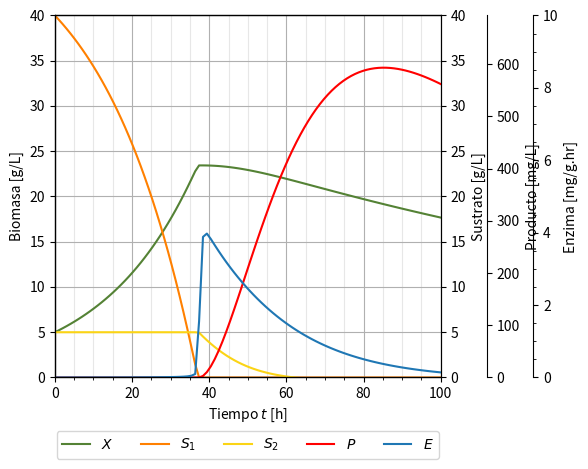

Source code (Python):
import numpy as np
from scipy.integrate import odeint
import matplotlib.pyplot as plt

# Definir el sistema de ecuaciones diferenciales
def odes(y, t):
    X_H, X_T, S1, S2, E, P, V = y
    X = X_H + X_T  # Concentración total de biomasa [g/L]

    Q = 0 #Caudal inicial [L/h]
    if S1 <= 0.01:
      Q = 0 #(600*0.021)*np.exp(0.021*t) #Caudal [L/h]
    dVdt = Q # Volumen [L]
    #Balance de glucosa
    S1_in = 0 # Concentracion de sustrato de entrada [g/L]
    Y_S1 = 0.46188 # c []
    K_S1 = 0.1 # Constante de saturación (glucosa) [g/L]
    I1 = 20 # Constante de represión de diferenciación morfológica (glucosa) [g/L]
    u_maxS1 = 0.042 # Tasa específica de crecimiento máxima (glucosa) []
    u_S1 = u_maxS1*S1/(K_S1+S1) # Tasa específica de crecimiento (glucosa) []
    dS1dt = -(u_S1/Y_S1)*X + (S1_in - S1)*(Q/V) #Balance de sustrato (glucosa)
    #Balance de Sacarosa
    S2_in = 30 # Concentracion de sustrato de entrada [g/L]
    m_S2 = 0.02267 # Mantenimiento (sacarosa) [1/h]
    Y_S2 = 0.4 # Factor de rendimiento (sacarosa)
    K_S2 = 10.199 # Constante de saturación (sacarosa)
    I2 = 300 # Constante de represión de uso de sacarosa por glucosa
    u_maxS2 = 0.021 # Tasa específica de crecimiento máxima (sacarosa)
    phi = 0
    if S1 <= 0.01:
      phi = 1
    u_S2 = phi*(u_maxS2*S2/(K_S2+S2)) # Tasa específica de crecimiento (sacarosa) []
    dS2dt = -((u_S2/Y_S2)+(m_S2/(K_S2+S2+I2*S1)))*X + (S2_in - S2)*(Q/V) #Balance de sustrato (sacarosa)
    #Balance para las células
    X_H_in = 0 # Concentracion de hifas de entrada [g/L]
    X_T_in = 0 # Concentracion de artrosporas de entrada [g/L]
    d_Hmax = 0.00668 # Tasa específica de muerte máxima para hifas []
    d_H = d_Hmax/(1+I1*S1) # Tasa específica de muerte para hifas []
    u_Tmax = 0.04526 # Tasa específica de crecimiento máxima para artrosporas []
    u_T = u_Tmax/(1+I1*S1) # Tasa específica de crecimiento para artrosporas []
    d_T = 0.00441 # Tasa específica de muerte para artrosporas []
    u_H = u_S1 # Tasa específica de crecimiento para hifas []
    if S1 <= 0.01:
      u_H = u_S2 # Tasa específica de crecimiento para hifas []
    dX_Hdt = (u_H*X - u_T*X_H - d_H*X_H) + (X_H_in - X_H)*(Q/V) #Balance para hifas
    dX_Tdt = (u_T*X_H - d_T*X_T) + (X_T_in - X_T)*(Q/V) #Balance para artrosporas

    a = 9 # Tasa de formación de enzima ligada a crecimiento []
    b = 2.18787 # Tasa de degradacíon de enzima ligada a crecimiento []
    dEdt = (a*u_T*X_H - b*E) - E*(Q/V) #Balance de enzima

    gamma = 0.01076 # Tasa de degradación de CPC []
    dPdt = (E*X_T - gamma*P) - P*(Q/V) #Balance de CPC

    return [dX_Hdt, dX_Tdt, dS1dt, dS2dt, dEdt, dPdt, dVdt]

# Condiciones iniciales
y0 = [5, 0, 40, 5, 0, 0, 12000] # Concentraciones iniciales (hifas, artrosporas, glucosa, sacarosa, enzima, CPC) [g/L]

# Definir el span de tiempo
t = np.linspace(0, 100, 100) # [horas]

# Solucionar el sistema
sol = odeint(odes, y0, t)

# Extraer las soluciones de las EDOs
X_H = sol[:, 0]
X_T = sol[:, 1]
S1 = sol[:, 2]
S2 = sol[:, 3]
E = sol[:, 4]
P = sol[:, 5]
V = sol[:, 6]

# Plots
fig, ax = plt.subplots()
fig.subplots_adjust(right=1)

twin1 = ax.twinx()
twin2 = ax.twinx()
twin3 = ax.twinx()

# Para colocar a la derecha
twin2.spines.right.set_position(("axes", 1.12))
twin3.spines.right.set_position(("axes", 1.24))
#Colores de cada subset
p1, = ax.plot(t, X_H + X_T, color='#548235', label='$X$')
p2, = twin1.plot(t, S1, color='#ff8000', label='$S_1$')
p3, = twin1.plot(t, S2, color='#fbd415', label='$S_2$')
p4, = twin2.plot(t, P, 'r', label='$P$')
p5, = twin3.plot(t, E, label='$E$')
#límites de cada eje
ax.set_xlim(0, t[-1])
ax.set_ylim(0, 40)
twin1.set_ylim(0, 40)
twin2.set_ylim(0, max(P)+100)
twin3.set_ylim(0, 10)
#Labels por eje
ax.set_xlabel("Tiempo $t$ [h]")
ax.set_ylabel("Biomasa [g/L]")
twin1.set_ylabel("Sustrato [g/L]")
twin2.set_ylabel("Producto [mg/L]")
twin3.set_ylabel("Enzima [mg/g.hr]")

ax.grid(True)
plt.minorticks_on()
ax.grid(True, which='minor', axis='both', linestyle='-', alpha=0.3)

ax.legend(handles=[p1, p2, p3, p4, p5], loc='upper center', bbox_to_anchor=(0.5, -0.13), ncol=5)

# Apply tight layout
plt.tight_layout()
plt.savefig("batch.png",dpi=600)
plt.show()


print('\nEl valor final de CPC es:',round(P[-1],3),'mg/L')
print('\nEl valor maximo de CPC es:',round(max(P),3),'mg/L')
print('\nEl valor total de CPC es:',round((P[-1]*V[-1])/1000000,3),'kg \n')



